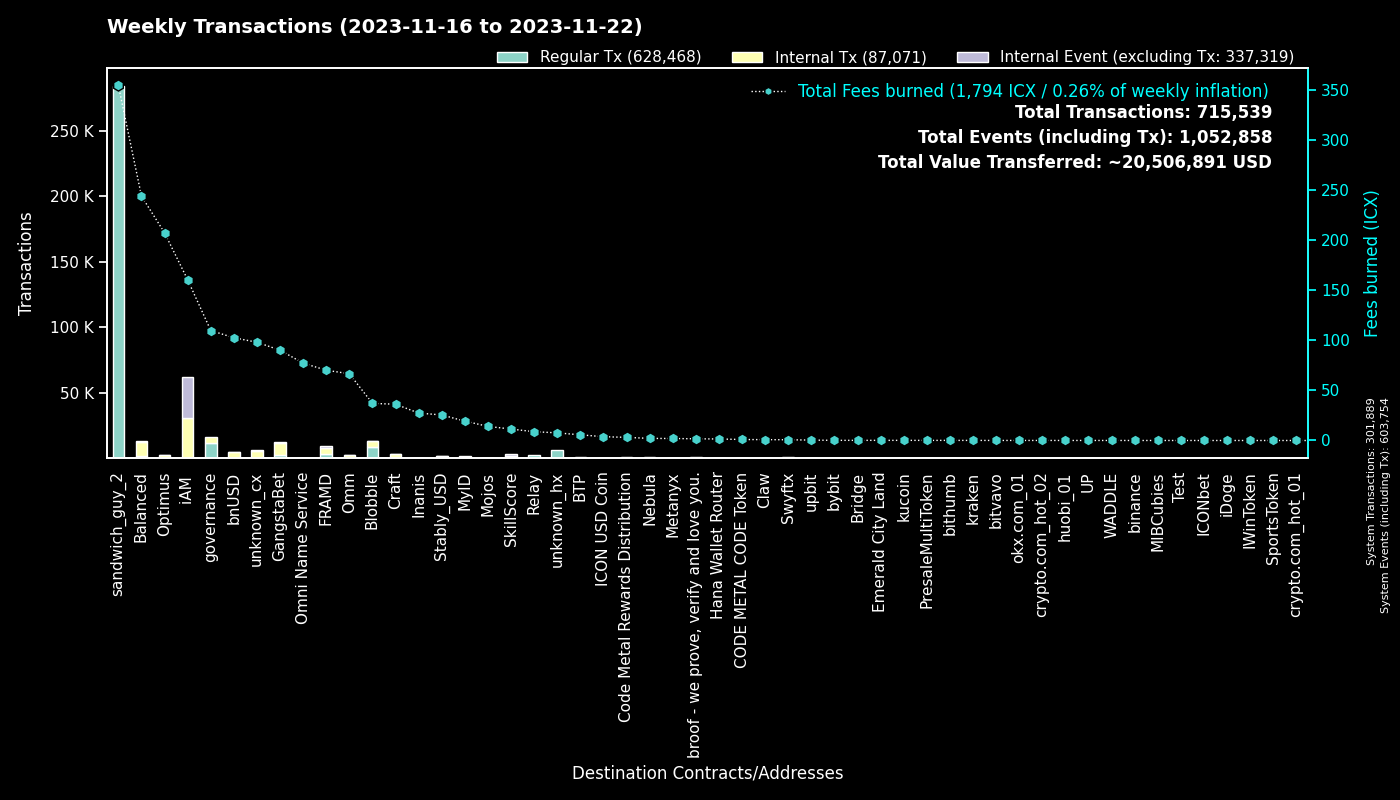

Source data for this figure (header and first rows):
to, Regular Tx, Fees burned, to_def, Internal Tx, Internal Event (excluding Tx), group
0, 301858, 0.0, System, 31, 301865, System
hx515dff2d6210e74b0ad595aa02fe6d2ef042b0…, 283930, 354.9, sandwich_guy_2, 0, 0, sandwich_guy_2
cx00000000000000000000000000000000000000…, 11481, 109.9, governance, 4424, 0, governance
cxf14dea1cff7ceb29a46e6d04533a08f84441e4…, 4673, 20.57, Blobble Stake Token, 4810, 2, Blobble
cxf2ca3b655a782f39227934d37ff3b77f9b1ebc…, 4038, 16.45, unknown_cx, 0, 0, Blobble
cx2aa9b28a657e3121b75d3d4fe65e569398645d…, 2915, 57.15, FRAMD Token, 3693, 225, FRAMD
cxca5faa5a71d986a2e84dd7e6f5ff791d29901e…, 2202, 8.814, Relay_4, 0, 0, Relay
cxe5c2c460364acc5f8c1d5ca925930043d8d9c9…, 1288, 5.987, GangstaBet Crown, 1323, 0, GangstaBet
cx5a0af85407c69945eb318d4ac18e9e84218416…, 917, 45.53, GangWar Simulation, 3164, 567, GangstaBet
cx69bcdf1753472c1444188ec3f5188657e30c83…, 657, 1.706, broof - we prove, verify and love you., 0, 0, broof - we prove, verify and love you.
hxb568381d35d3e7a6383200e8a0d30310af20b9…, 591, 0.7388, Swyftx, 0, 0, Swyftx
cxba62bb61baf8dd8b6a04633fe33806547785a0…, 555, 17.09, MyID_3, 537, 0, MyID
cx88fd7df7ddff82f7cc735c871dc519838cb235…, 524, 102.7, bnUSD, 4180, 210, bnUSD
cx2609b924e33ef00b648a409245c7ea394c4678…, 464, 76.87, balanced_sicx, 2211, 49, Balanced
cx21e94c08c03daee80c25d8ee3ea22a20786ec2…, 376, 87.46, Balanced Router, 4495, 64, Balanced
cx14002628a4599380f391f708843044bc93dce2…, 329, 160.6, iAM Div, 30766, 30787, iAM
cx66d4d90f5f113eba575bf793570135f9b10cec…, 323, 23.62, balanced_loans, 1092, 123, Balanced
cxd17316e24ee40f2ef8ed6f3a497311db1b3520…, 318, 5.178, GangstaVerse LootBox, 1510, 0, GangstaBet
cx9c4698411c6d9a780f605685153431dcda0460…, 309, 3.59, Auction, 1284, 3, Craft
cxe65f3286902be43e00a5013cb1dc300ec8e51f…, 244, 71.99, unknown_cx, 3446, 30, unknown_cx
cx694e8c9f1a05c8c3719f30d46b97697960e428…, 241, 2.274, MyID_2, 241, 0, MyID
cx28b2ec885b50c8a93da752f2d0467a67127a70…, 188, 21.08, CROWN, 1958, 109, GangstaBet
cxa0af3165c08318e988cb30993b3048335b94af…, 187, 9.484, balanced_dex, 458, 0, Balanced
cx2dc662031f3d62bcdba4f63e9bf827767c8475…, 176, 11.43, SkillScore, 1403, 1449, SkillScore
hx49b1556654e51f52d59a8222b4737ee7dccc6d…, 164, 0.205, upbit_cold_02, 0, 0, upbit
cxaa99a164586883eed0322d62a31946dfa9491f…, 153, 15.18, optimus_rewards, 356, 13, Optimus
cx7ecb16e4c143b95e01d05933c17cb986cfe618…, 147, 21.33, CraftRewards, 977, 24, Craft
cx1a29259a59f463a67bb2ef84398b30ca56b583…, 137, 42.5, omm_token, 805, 25, Omm
cx57d7acf8b5114b787ecdd99ca460c2272e4d91…, 134, 1.275, NebulaPlanetToken, 258, 0, Nebula
cx5f981afd82275a76bcdbf4ad419c6286b565d0…, 126, 15.87, unknown_cx, 714, 14, unknown_cx
hx6b91c8dea3114de74ecfa85908b875778c2b59…, 124, 0.155, bybit, 0, 0, bybit
hxbb984f278abd66ae2155edbd91f8c87ce98411…, 110, 0.1375, kucoin, 0, 0, kucoin
cxe971c0a92c58db502e4a224efc6ba311eb1c17…, 103, 24.35, Inanis Treasury, 241, 23, Inanis
cxf61cd5a45dc9f91c15aa65831a30a90d59a096…, 101, 16.39, balanced_baln, 482, 49, Balanced
cx10d59e8103ab44635190bd4139dbfd682fa2d0…, 99, 4.909, balanced_rewards, 318, 0, Balanced
cx28497aef34ec44ad2be9249daddfbe34b54f30…, 97, 1.488, Balanced Bribe, 97, 0, Balanced
cxbb2871f468a3008f80b08fdde5b8b951583acf…, 94, 25.53, Stably_USD, 1253, 10, Stably_USD
cx2e6d0fc0eca04965d06038c8406093337f085f…, 93, 11.18, Craft, 509, 9, Craft
hx6d14b2b77a9e73c5d5804d43c7e3c3416648ae…, 90, 0.1125, bithumb_03, 0, 0, bithumb
cx43e2eec79eb76293c298f2b17aec06097be606…, 88, 2.43, balanced_staking, 238, 0, Balanced
cx203d9cd2a669be67177e997b8948ce2c35caff…, 87, 19.7, balanced_dividends, 1321, 43, Balanced
cx7b1843b7ef5368a080ccf59c0a9d1bdec474f9…, 78, 2.975, optimus_dividends, 664, 0, Optimus
cx85954d0dae92b63bf5cba03a59ca4ffe687bad…, 73, 0.5023, NebulaMultiToken, 98, 0, Nebula
cxcb455f26a2c01c686fa7f30e1e3661642dd53c…, 72, 17.31, omm_lending, 1248, 0, Omm
cx334db6519871cb2bfd154cec0905ced4ea142d…, 70, 0.245, unknown_cx, 0, 0, unknown_cx
hx68646780e14ee9097085f7280ab137c3633b4b…, 66, 0.0825, kraken_hot, 0, 0, kraken
cx6139a27c15f1653471ffba0b4b88dc15de7e32…, 63, 12.2, gangstabet_token, 627, 16, GangstaBet
hx05a1d1c125186389be9fd5d31d6ad6c5ef4188…, 53, 0.06625, unknown_hx, 0, 0, unknown_hx
cx30f18d26f45d990112a4cd4825c0b79af73aac…, 53, 13.11, Yetis, 1363, 1414, FRAMD
hxad17fbdef8d556fdafba7f7bdf4666871ed30b…, 53, 0.06625, unknown_hx, 0, 0, unknown_hx
cx288d13e1b63563459a2ac6179f237711f6851c…, 49, 2.946, btp-0x38.bsc-ETH, 258, 4, BTP
cx841f29ec6ce98b527d49a275e87d427627f1af…, 48, 5.654, OMM Delegation, 1, 1, Omm
cx3dd4adebb73eebcb8a7029c1a07b5a64be926d…, 47, 77.28, Omni Name Service, 32, 52, Omni Name Service
hx0c65769342c65e2206893f855793d33d0732c5…, 47, 0.05875, unknown_hx, 0, 0, unknown_hx
hxa390d24fdcba68515b492ffc553192802706a1…, 45, 0.05625, bitvavo_hot, 0, 0, bitvavo
cx943cf4a4e4e281d82b15ae0564bbdcbf8114b3…, 44, 0.3158, NebulaSpaceshipToken, 62, 0, Nebula
hx133323c2e990994816b548a9e7eb080a5eac80…, 41, 0.05125, unknown_hx, 0, 0, unknown_hx
cx785d504f44b5d2c8dac04c5a1ecd75f18ee57d…, 40, 2.57, Finance Token, 89, 3, Optimus
hx3770b6ac37402de04f6af4f5541cf68361fbf2…, 40, 0.05, unknown_hx, 0, 0, unknown_hx
hx0e2756108e96f9e265e2c3b77fc802975dd665…, 40, 0.05, unknown_hx, 0, 0, unknown_hx
... 1,614 more rows
